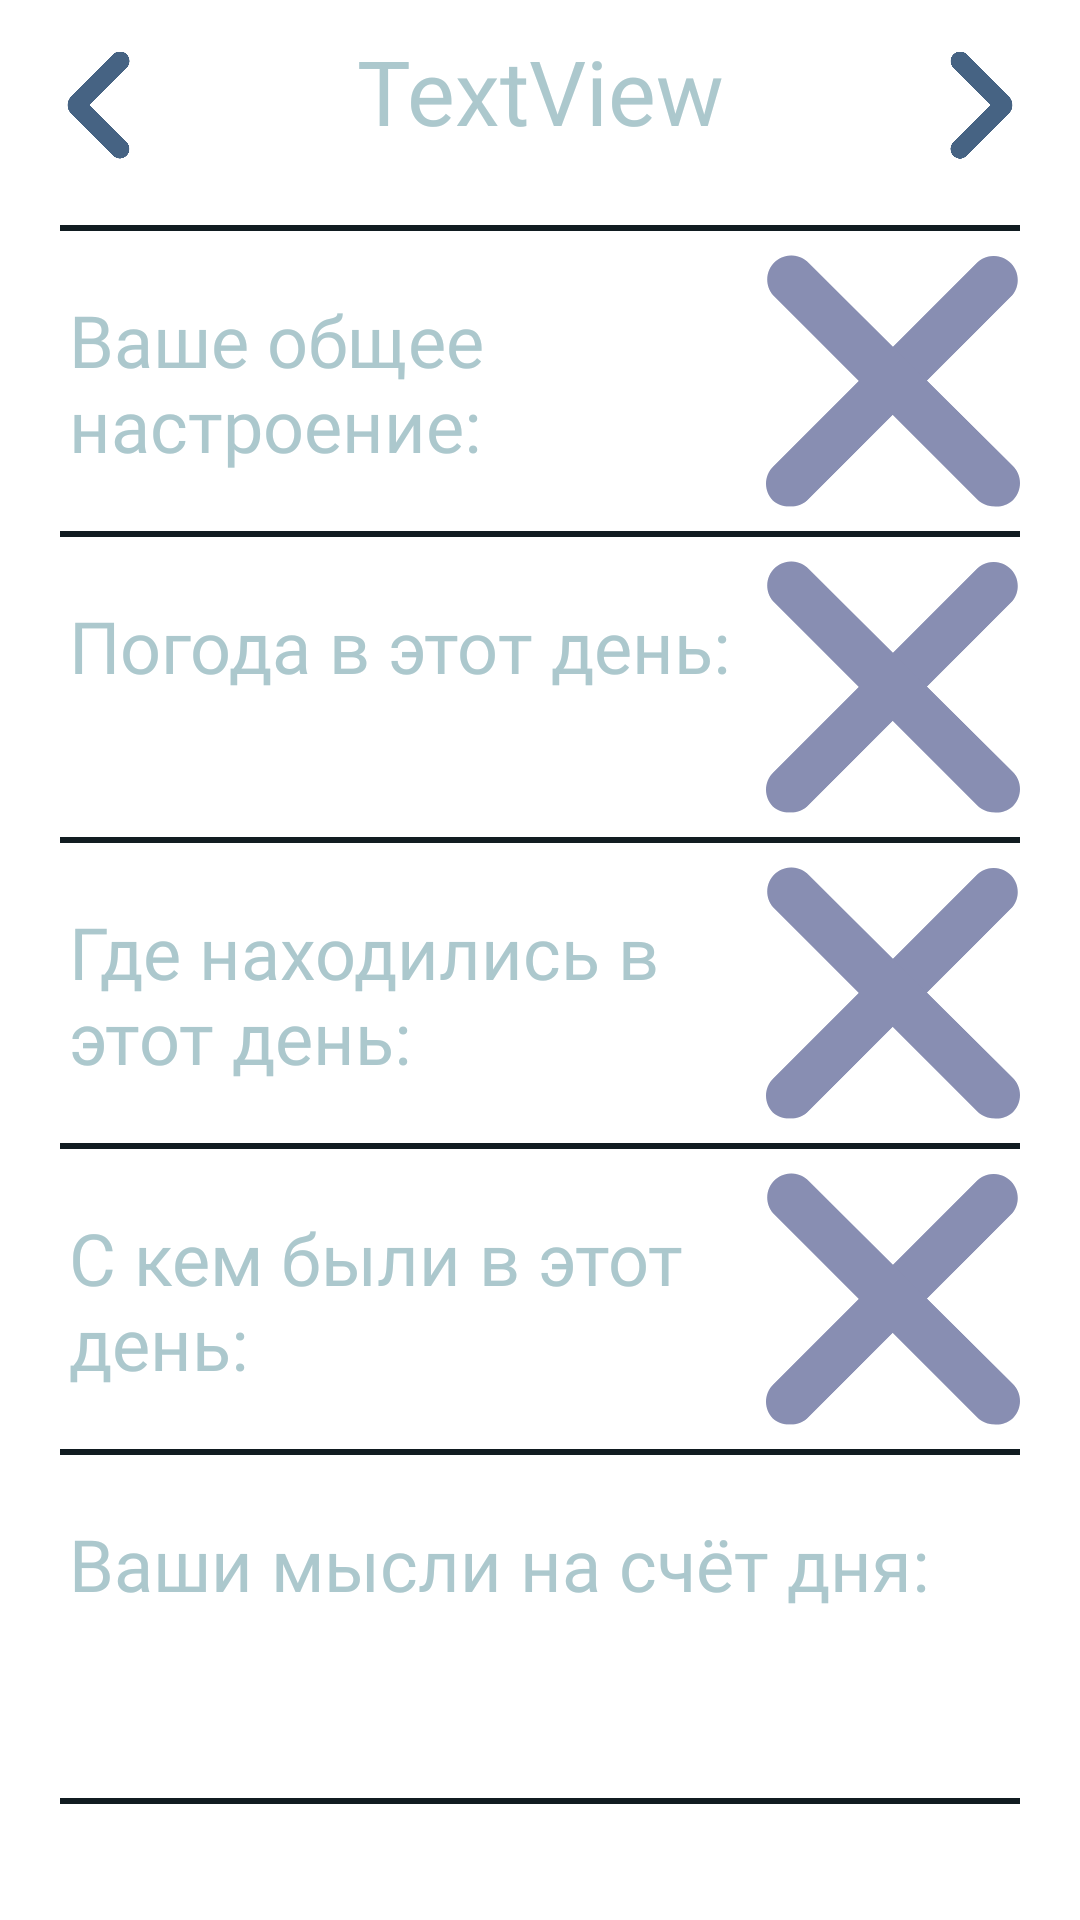

Here is an Android app screen rendered from its layout file. Give the layout XML and the strings, colors and styles it references.
<!-- AndroidManifest.xml: application theme Theme.MaterialComponents.DayNight.DarkActionBar -->
<!-- res/layout/fragment_calendar.xml -->
<?xml version="1.0" encoding="utf-8"?>
<androidx.constraintlayout.widget.ConstraintLayout xmlns:android="http://schemas.android.com/apk/res/android"
    xmlns:app="http://schemas.android.com/apk/res-auto"
    xmlns:tools="http://schemas.android.com/tools"
    android:layout_width="match_parent"
    android:layout_height="match_parent"
    tools:context=".ui.calendar.CalendarFragment">

    <LinearLayout
        android:id="@+id/linearLayout"
        android:layout_width="match_parent"
        android:layout_height="wrap_content"
        android:layout_marginTop="10dp"
        android:orientation="horizontal"
        app:layout_constraintEnd_toEndOf="parent"
        app:layout_constraintStart_toStartOf="parent"
        app:layout_constraintTop_toTopOf="parent">

        <ImageButton
            android:id="@+id/imageButtonLeft"
            android:layout_width="20dp"
            android:layout_height="50dp"
            android:layout_marginLeft="15dp"
            android:layout_marginRight="3dp"
            android:layout_weight="1"
            android:background="@null"
            android:contentDescription="@string/button1_desc"
            android:scaleType="fitCenter"
            android:src="@drawable/left_arrow" />

        <TextView
            android:id="@+id/textViewMonth"
            android:layout_width="237dp"
            android:layout_height="match_parent"
            android:layout_weight="1"
            android:fontFamily="@font/archivo_black"
            android:text="TextView"
            android:textAlignment="center"
            android:textColor="#ACC8CD"
            android:textSize="30sp" />

        <ImageButton
            android:id="@+id/imageButtonRight"
            android:layout_width="20dp"
            android:layout_height="50dp"
            android:layout_marginLeft="3dp"
            android:layout_marginRight="15dp"
            android:layout_weight="1"
            android:background="@null"
            android:contentDescription="@string/button1_desc"
            android:scaleType="fitCenter"
            android:src="@drawable/right_arrow" />

    </LinearLayout>

    <ScrollView
        android:id="@+id/scrollViewDay"
        android:layout_width="match_parent"
        android:layout_height="match_parent"
        android:layout_marginTop="75dp"
        android:layout_marginHorizontal="20dp"
        app:layout_constraintEnd_toEndOf="parent"
        app:layout_constraintStart_toStartOf="parent"
        app:layout_constraintTop_toTopOf="parent">


        <LinearLayout
            android:id="@+id/linearLayoutDay"
            android:layout_width="match_parent"
            android:layout_height="wrap_content"
            android:orientation="vertical">
            <View
                android:layout_width="match_parent"
                android:layout_height="2dp"
                android:background="@drawable/border"/>
            <LinearLayout
                android:id="@+id/linearLayoutGen"
                android:layout_width="match_parent"
                android:layout_height="wrap_content"
                android:orientation="horizontal">

                <TextView
                    android:id="@+id/textViewGen"
                    android:layout_width="237dp"
                    android:layout_height="match_parent"
                    android:layout_marginHorizontal="3dp"
                    android:layout_marginTop="20dp"
                    android:layout_weight="1"
                    android:fontFamily="@font/brass_mono_comfortable_regular"
                    android:text="Ваше общее настроение:"
                    android:textColor="#ACC8CD"
                    android:textSize="24sp" />

                <ImageView
                    android:id="@+id/imageViewGen"
                    android:layout_width="wrap_content"
                    android:layout_height="100dp"
                    android:layout_weight="30"
                    android:background="@null"
                    android:scaleType="fitCenter"
                    android:src="@drawable/nothing" />

            </LinearLayout>
            <View
                android:layout_width="match_parent"
                android:layout_height="2dp"
                android:background="@drawable/border"/>
            <LinearLayout
                android:id="@+id/linearLayoutWeather"
                android:layout_width="match_parent"
                android:layout_height="wrap_content"
                android:orientation="horizontal">

                <TextView
                    android:id="@+id/textViewWeather"
                    android:layout_width="237dp"
                    android:layout_height="match_parent"
                    android:layout_marginHorizontal="3dp"
                    android:layout_marginTop="20dp"
                    android:layout_weight="1"
                    android:fontFamily="@font/brass_mono_comfortable_regular"
                    android:text="Погода в этот день:"
                    android:textColor="#ACC8CD"
                    android:textSize="24sp" />

                <ImageView
                    android:id="@+id/imageViewWeather"
                    android:layout_width="wrap_content"
                    android:layout_height="100dp"
                    android:layout_weight="30"
                    android:background="@null"
                    android:scaleType="fitCenter"
                    android:src="@drawable/nothing" />

            </LinearLayout>
            <View
                android:layout_width="match_parent"
                android:layout_height="2dp"
                android:background="@drawable/border"/>
            <LinearLayout
                android:id="@+id/linearLayoutPlace"
                android:layout_width="match_parent"
                android:layout_height="wrap_content"
                android:orientation="horizontal">

                <TextView
                    android:id="@+id/textViewPlace"
                    android:layout_width="237dp"
                    android:layout_height="match_parent"
                    android:layout_marginHorizontal="3dp"
                    android:layout_marginTop="20dp"
                    android:layout_weight="1"
                    android:fontFamily="@font/brass_mono_comfortable_regular"
                    android:text="Где находились в этот день:"
                    android:textColor="#ACC8CD"
                    android:textSize="24sp" />

                <ImageView
                    android:id="@+id/imageViewPlace"
                    android:layout_width="wrap_content"
                    android:layout_height="100dp"
                    android:layout_weight="30"
                    android:background="@null"
                    android:scaleType="fitCenter"
                    android:src="@drawable/nothing" />

            </LinearLayout>
            <View
                android:layout_width="match_parent"
                android:layout_height="2dp"
                android:background="@drawable/border"/>
            <LinearLayout
                android:id="@+id/linearLayoutWith"
                android:layout_width="match_parent"
                android:layout_height="wrap_content"
                android:orientation="horizontal">

                <TextView
                    android:id="@+id/textViewWith"
                    android:layout_width="237dp"
                    android:layout_height="match_parent"
                    android:layout_marginHorizontal="3dp"
                    android:layout_marginTop="20dp"
                    android:layout_weight="1"
                    android:fontFamily="@font/brass_mono_comfortable_regular"
                    android:text="C кем были в этот день:"
                    android:textColor="#ACC8CD"
                    android:textSize="24sp" />

                <ImageView
                    android:id="@+id/imageViewWith"
                    android:layout_width="wrap_content"
                    android:layout_height="100dp"
                    android:layout_weight="30"
                    android:background="@null"
                    android:scaleType="fitCenter"
                    android:src="@drawable/nothing" />

            </LinearLayout>
            <View
                android:layout_width="match_parent"
                android:layout_height="2dp"
                android:background="@drawable/border"/>

            <LinearLayout
                android:id="@+id/linearLayoutThinks"
                android:layout_width="match_parent"
                android:layout_height="wrap_content"
                android:orientation="vertical">
                <TextView
                    android:id="@+id/textViewThinks"
                    android:layout_width="match_parent"
                    android:layout_height="match_parent"
                    android:layout_marginHorizontal="3dp"
                    android:layout_marginTop="20dp"
                    android:layout_weight="1"
                    android:fontFamily="@font/brass_mono_comfortable_regular"
                    android:text="Ваши мысли на счёт дня:"
                    android:textColor="#ACC8CD"
                    android:textSize="24sp" />

                <TextView
                    android:id="@+id/textViewThinksN"
                    android:layout_width="match_parent"
                    android:layout_height="match_parent"
                    android:layout_marginHorizontal="3dp"
                    android:layout_marginTop="20dp"
                    android:layout_weight="1"
                    android:fontFamily="@font/brass_mono_comfortable_regular"
                    android:text=""
                    android:textAllCaps="false"
                    android:textColor="#C4CBCC"
                    android:textSize="20sp" />



            </LinearLayout>
            <View
                android:layout_width="match_parent"
                android:layout_height="2dp"
                android:layout_marginTop="15dp"
                android:background="@drawable/border"/>

        </LinearLayout>
    </ScrollView>

</androidx.constraintlayout.widget.ConstraintLayout>
<!-- resources referenced by this layout -->
<resources>
  <!-- drawable border (drawable) -->
  <?xml version="1.0" encoding="utf-8"?>
  <layer-list xmlns:android="http://schemas.android.com/apk/res/android">
      <item>
          <shape android:shape="rectangle">
              <size android:height="1dp"/>
              <solid android:color="#111c21"/> 
          </shape>
      </item>
  </layer-list>
  <!-- drawable left_arrow: png bitmap (drawable, 13358 bytes) -->
  <!-- drawable nothing: png bitmap (drawable, 17506 bytes) -->
  <!-- drawable right_arrow: png bitmap (drawable, 13367 bytes) -->
  <string name="button1_desc">Кнопка 1</string>
</resources>
